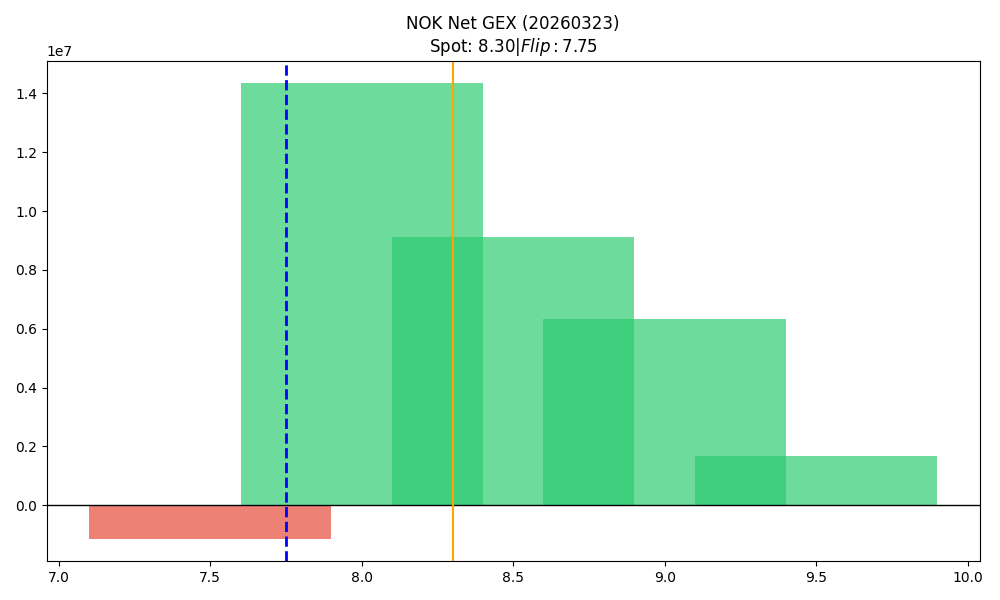

Source data for this figure (header and first rows):
strike, call_gex, put_gex, call_dex, put_dex, net_greek_delta, net_gex
7.5, 154574, 1285643, 1204196, -727944, 0.07639, -1131070
8.0, 18172284, 3828351, 27093002, -3481260, 0.4778, 14343932
8.5, 9260271, 124971, 7985924, -178848, 0.4153, 9135300
9.0, 6392584, 57715, 6124047, -154182, 0.2897, 6334869
9.5, 1667543, 1149, 870952, -6247, 0.1116, 1666393
